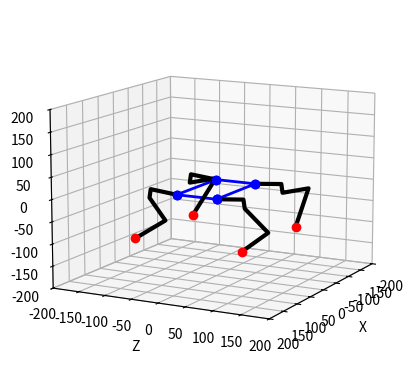

Write Python code to recreate this figure.
from mpl_toolkits import mplot3d
import numpy as np
from math import *
import random
import matplotlib.pyplot as plt
import matplotlib.animation as animation
from mpl_toolkits.mplot3d import Axes3D
fig = plt.figure()
data = np.random.rand(2, 25)

def setupView(limit):
    ax = plt.axes(projection="3d")
    ax.set_xlim(-limit, limit)
    ax.set_ylim(-limit, limit)
    ax.set_zlim(-limit, limit)
    ax.set_xlabel("X")
    ax.set_ylabel("Z")
    ax.set_zlabel("Y")
    return ax

class Kinematic:

    def __init__(self):
        self.l1=50
        self.l2=20
        self.l3=100
        self.l4=100

        self.L = 140
        self.W = 75

    def bodyIK(self,omega,phi,psi,xm,ym,zm):
        Rx = np.array([[1,0,0,0],
                    [0,np.cos(omega),-np.sin(omega),0],
                    [0,np.sin(omega),np.cos(omega),0],[0,0,0,1]])
        Ry = np.array([[np.cos(phi),0,np.sin(phi),0],
                    [0,1,0,0],
                    [-np.sin(phi),0,np.cos(phi),0],[0,0,0,1]])
        Rz = np.array([[np.cos(psi),-np.sin(psi),0,0],
                    [np.sin(psi),np.cos(psi),0,0],[0,0,1,0],[0,0,0,1]])
        Rxyz = Rx.dot(Ry.dot(Rz))

        T = np.array([[0,0,0,xm],[0,0,0,ym],[0,0,0,zm],[0,0,0,0]])
        Tm = T+Rxyz

        sHp=np.sin(pi/2)
        cHp=np.cos(pi/2)
        (L,W)=(self.L,self.W)

        return([Tm.dot(np.array([[cHp,0,sHp,L/2],[0,1,0,0],[-sHp,0,cHp,W/2],[0,0,0,1]])),
                Tm.dot(np.array([[cHp,0,sHp,L/2],[0,1,0,0],[-sHp,0,cHp,-W/2],[0,0,0,1]])),
                Tm.dot(np.array([[cHp,0,sHp,-L/2],[0,1,0,0],[-sHp,0,cHp,W/2],[0,0,0,1]])),
                Tm.dot(np.array([[cHp,0,sHp,-L/2],[0,1,0,0],[-sHp,0,cHp,-W/2],[0,0,0,1]]))])

    def legIK(self,point):
        (x,y,z)=(point[0],point[1],point[2])
        (l1,l2,l3,l4)=(self.l1,self.l2,self.l3,self.l4)
        try:        
            F=sqrt(x**2+y**2-l1**2)
        except ValueError:
            print("Error in legIK with x {} y {} and l1 {}".format(x,y,l1))
            F=l1
        G=F-l2  
        H=sqrt(G**2+z**2)
        theta1=-atan2(y,x)-atan2(F,-l1)
        
        D=(H**2-l3**2-l4**2)/(2*l3*l4)
        try:        
            theta3=acos(D) 
        except ValueError:
            print("Error in legIK with x {} y {} and D {}".format(x,y,D))
            theta3=0
        theta2=atan2(z,G)-atan2(l4*sin(theta3),l3+l4*cos(theta3))
        
        return(theta1,theta2,theta3)

    def calcLegPoints(self,angles):
        (l1,l2,l3,l4)=(self.l1,self.l2,self.l3,self.l4)
        (theta1,theta2,theta3)=angles
        theta23=theta2+theta3

        T0=np.array([0,0,0,1])
        T1=T0+np.array([-l1*cos(theta1),l1*sin(theta1),0,0])
        T2=T1+np.array([-l2*sin(theta1),-l2*cos(theta1),0,0])
        T3=T2+np.array([-l3*sin(theta1)*cos(theta2),-l3*cos(theta1)*cos(theta2),l3*sin(theta2),0])
        T4=T3+np.array([-l4*sin(theta1)*cos(theta23),-l4*cos(theta1)*cos(theta23),l4*sin(theta23),0])
            
        return np.array([T0,T1,T2,T3,T4])

    def drawLegPoints(self,p):
        plt.plot([x[0] for x in p],[x[2] for x in p],[x[1] for x in p], 'k-', lw=3)
        plt.plot([p[0][0]],[p[0][2]],[p[0][1]],'bo',lw=2)
        plt.plot([p[4][0]],[p[4][2]],[p[4][1]],'ro',lw=2)    

    def drawLegPair(self,Tl,Tr,Ll,Lr):
        Ix=np.array([[-1,0,0,0],[0,1,0,0],[0,0,1,0],[0,0,0,1]])
        self.drawLegPoints([Tl.dot(x) for x in self.calcLegPoints(self.legIK(np.linalg.inv(Tl).dot(Ll)))])
        self.drawLegPoints([Tr.dot(Ix.dot(x)) for x in self.calcLegPoints(self.legIK(Ix.dot(np.linalg.inv(Tr).dot(Lr))))])
        print(self.legIK(np.linalg.inv(Tl).dot(Ll)))
        print(self.legIK(Ix.dot(np.linalg.inv(Tr).dot(Lr))))


    def drawRobot(self,Lp,angles,center):
        (omega,phi,psi)=angles
        (xm,ym,zm)=center
        
        FP=[0,0,0,1]
        (Tlf,Trf,Tlb,Trb)= self.bodyIK(omega,phi,psi,xm,ym,zm)
        CP=[x.dot(FP) for x in [Tlf,Trf,Tlb,Trb]]

        CPs=[CP[x] for x in [0,1,3,2,0]]
        plt.plot([x[0] for x in CPs],[x[2] for x in CPs],[x[1] for x in CPs], 'bo-', lw=2)

        self.drawLegPair(Tlf,Trf,Lp[0],Lp[1])
        self.drawLegPair(Tlb,Trb,Lp[2],Lp[3])

    def calcIK(self,Lp,angles,center):
        (omega,phi,psi)=angles
        (xm,ym,zm)=center
        
        (Tlf,Trf,Tlb,Trb)= self.bodyIK(omega,phi,psi,xm,ym,zm)

        Ix=np.array([[-1,0,0,0],[0,1,0,0],[0,0,1,0],[0,0,0,1]])
        return np.array([self.legIK(np.linalg.inv(Tlf).dot(Lp[0])),
        self.legIK(Ix.dot(np.linalg.inv(Trf).dot(Lp[1]))),
        self.legIK(np.linalg.inv(Tlb).dot(Lp[2])),
        self.legIK(Ix.dot(np.linalg.inv(Trb).dot(Lp[3])))])


if __name__=="__main__":
    setupView(200).view_init(elev=12., azim=28)
    Lp=np.array([[100,-100,100,1],[100,-100,-100,1],[-100,-100,100,1],[-100,-100,-100,1]])
    Kinematic().drawRobot(Lp,(0,0,0),(0,0,0))
    plt.show()